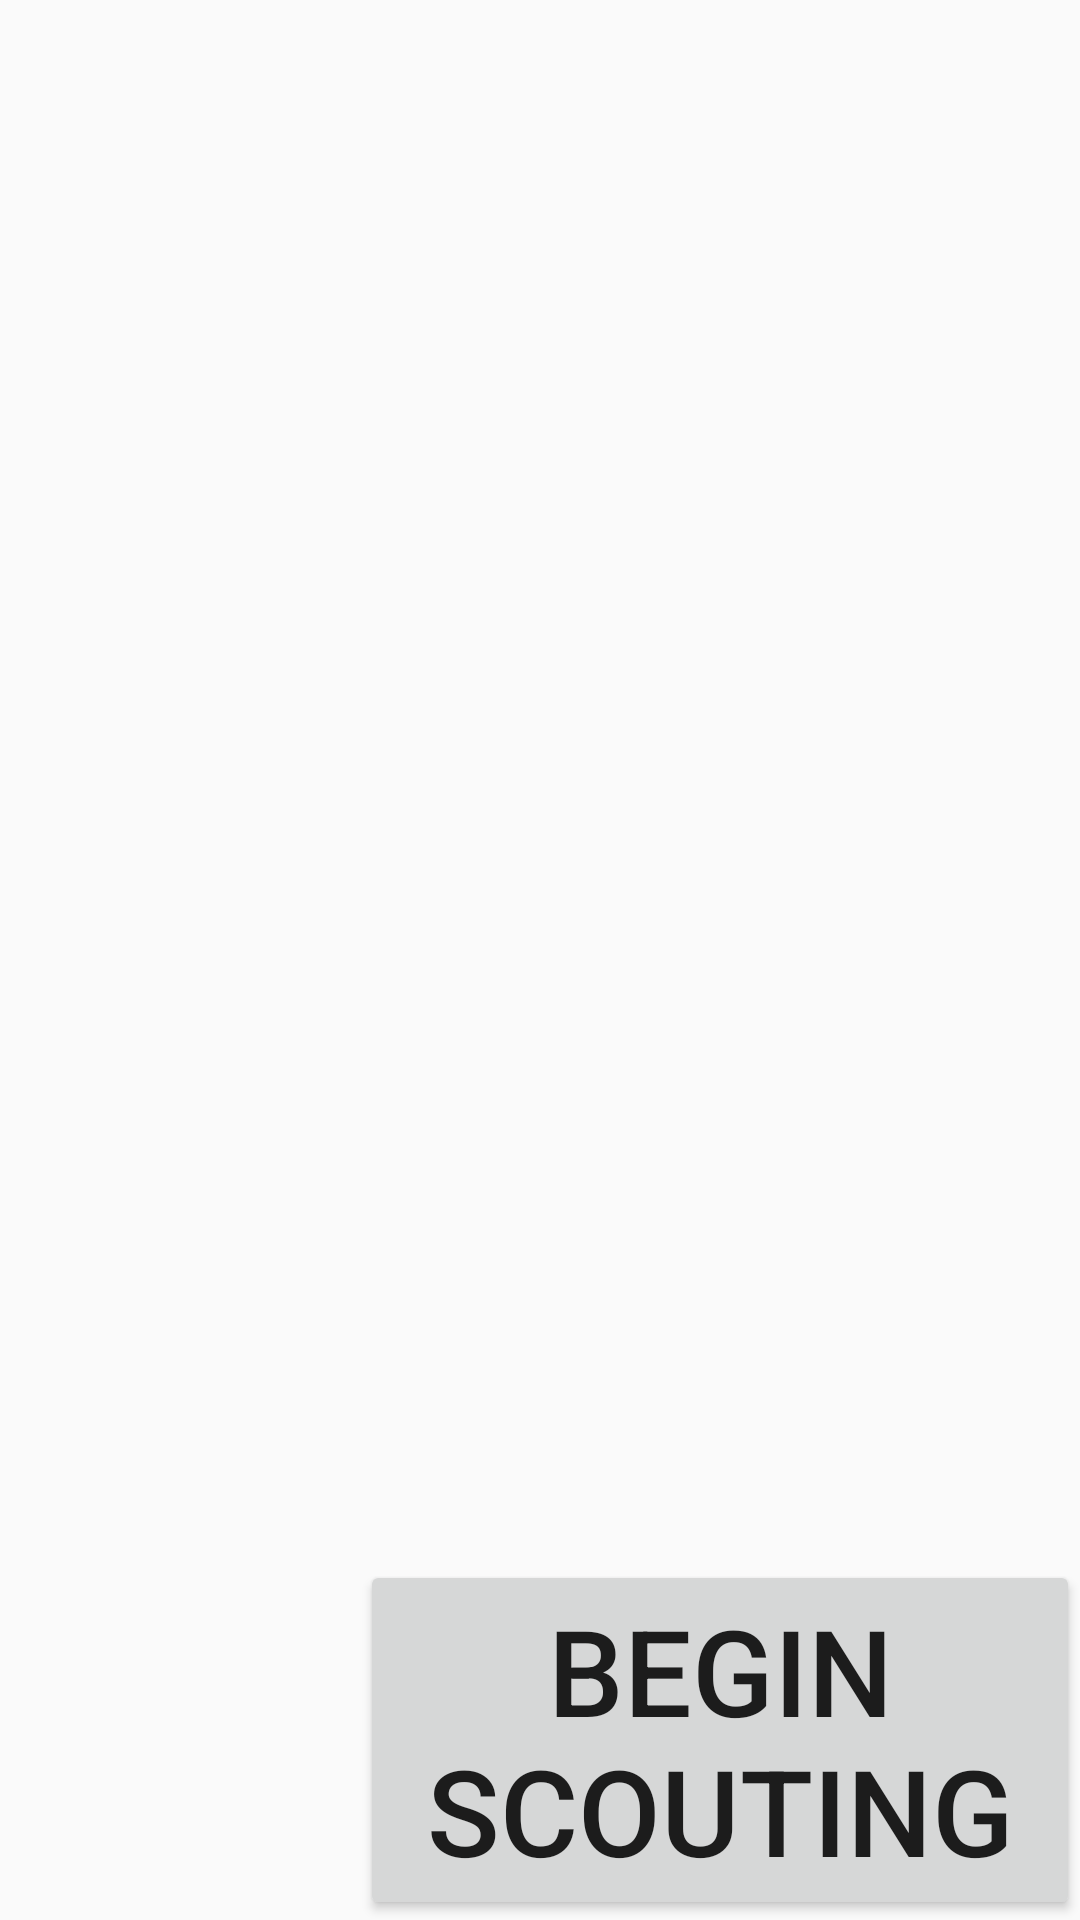

Produce the Android XML layout that renders to this screen, including the resource entries it uses.
<!-- AndroidManifest.xml: application theme AppTheme -->
<!-- res/layout/fragment_match_scouting_main.xml -->
<LinearLayout xmlns:android="http://schemas.android.com/apk/res/android"
    xmlns:tools="http://schemas.android.com/tools"
    android:layout_width="match_parent"
    android:layout_height="match_parent"
    android:orientation="horizontal"
    tools:context="org.wildstang.wildrank.androidv2.fragments.MatchScoutingMainFragment">

    <LinearLayout
        android:layout_width="0dp"
        android:layout_height="match_parent"
        android:layout_weight="1">

        <ListView
            android:id="@+id/match_list"
            android:layout_width="match_parent"
            android:layout_height="match_parent" />
    </LinearLayout>

    <RelativeLayout
        android:layout_width="0dp"
        android:layout_height="match_parent"
        android:layout_weight="2">

        <TextView
            android:id="@+id/assigned_team"
            android:layout_width="wrap_content"
            android:layout_height="wrap_content"
            android:layout_alignParentRight="true"
            android:layout_alignParentTop="true" />

        <LinearLayout
            android:layout_width="match_parent"
            android:layout_height="match_parent"
            android:layout_above="@+id/begin_scouting"
            android:layout_centerInParent="true"
            android:gravity="center"
            android:orientation="vertical">

            <TextView
                android:id="@+id/match_number"
                android:layout_width="wrap_content"
                android:layout_height="wrap_content"
                android:layout_marginBottom="64dp"
                android:textSize="120sp" />

            <TextView
                android:id="@+id/scouting_team"
                android:layout_width="wrap_content"
                android:layout_height="wrap_content"
                android:textSize="80sp" />

        </LinearLayout>

        <Button
            android:id="@id/begin_scouting"
            android:layout_width="match_parent"
            android:layout_height="wrap_content"
            android:layout_alignParentBottom="true"
            android:text="@string/button_begin_scouting"
            android:textSize="40sp" />

    </RelativeLayout>


</LinearLayout>
<!-- resources referenced by this layout -->
<resources>
  <string name="button_begin_scouting">Begin Scouting</string>
  <style name="AppTheme" parent="Theme.AppCompat.Light.DarkActionBar">
          
  
      </style>
</resources>
